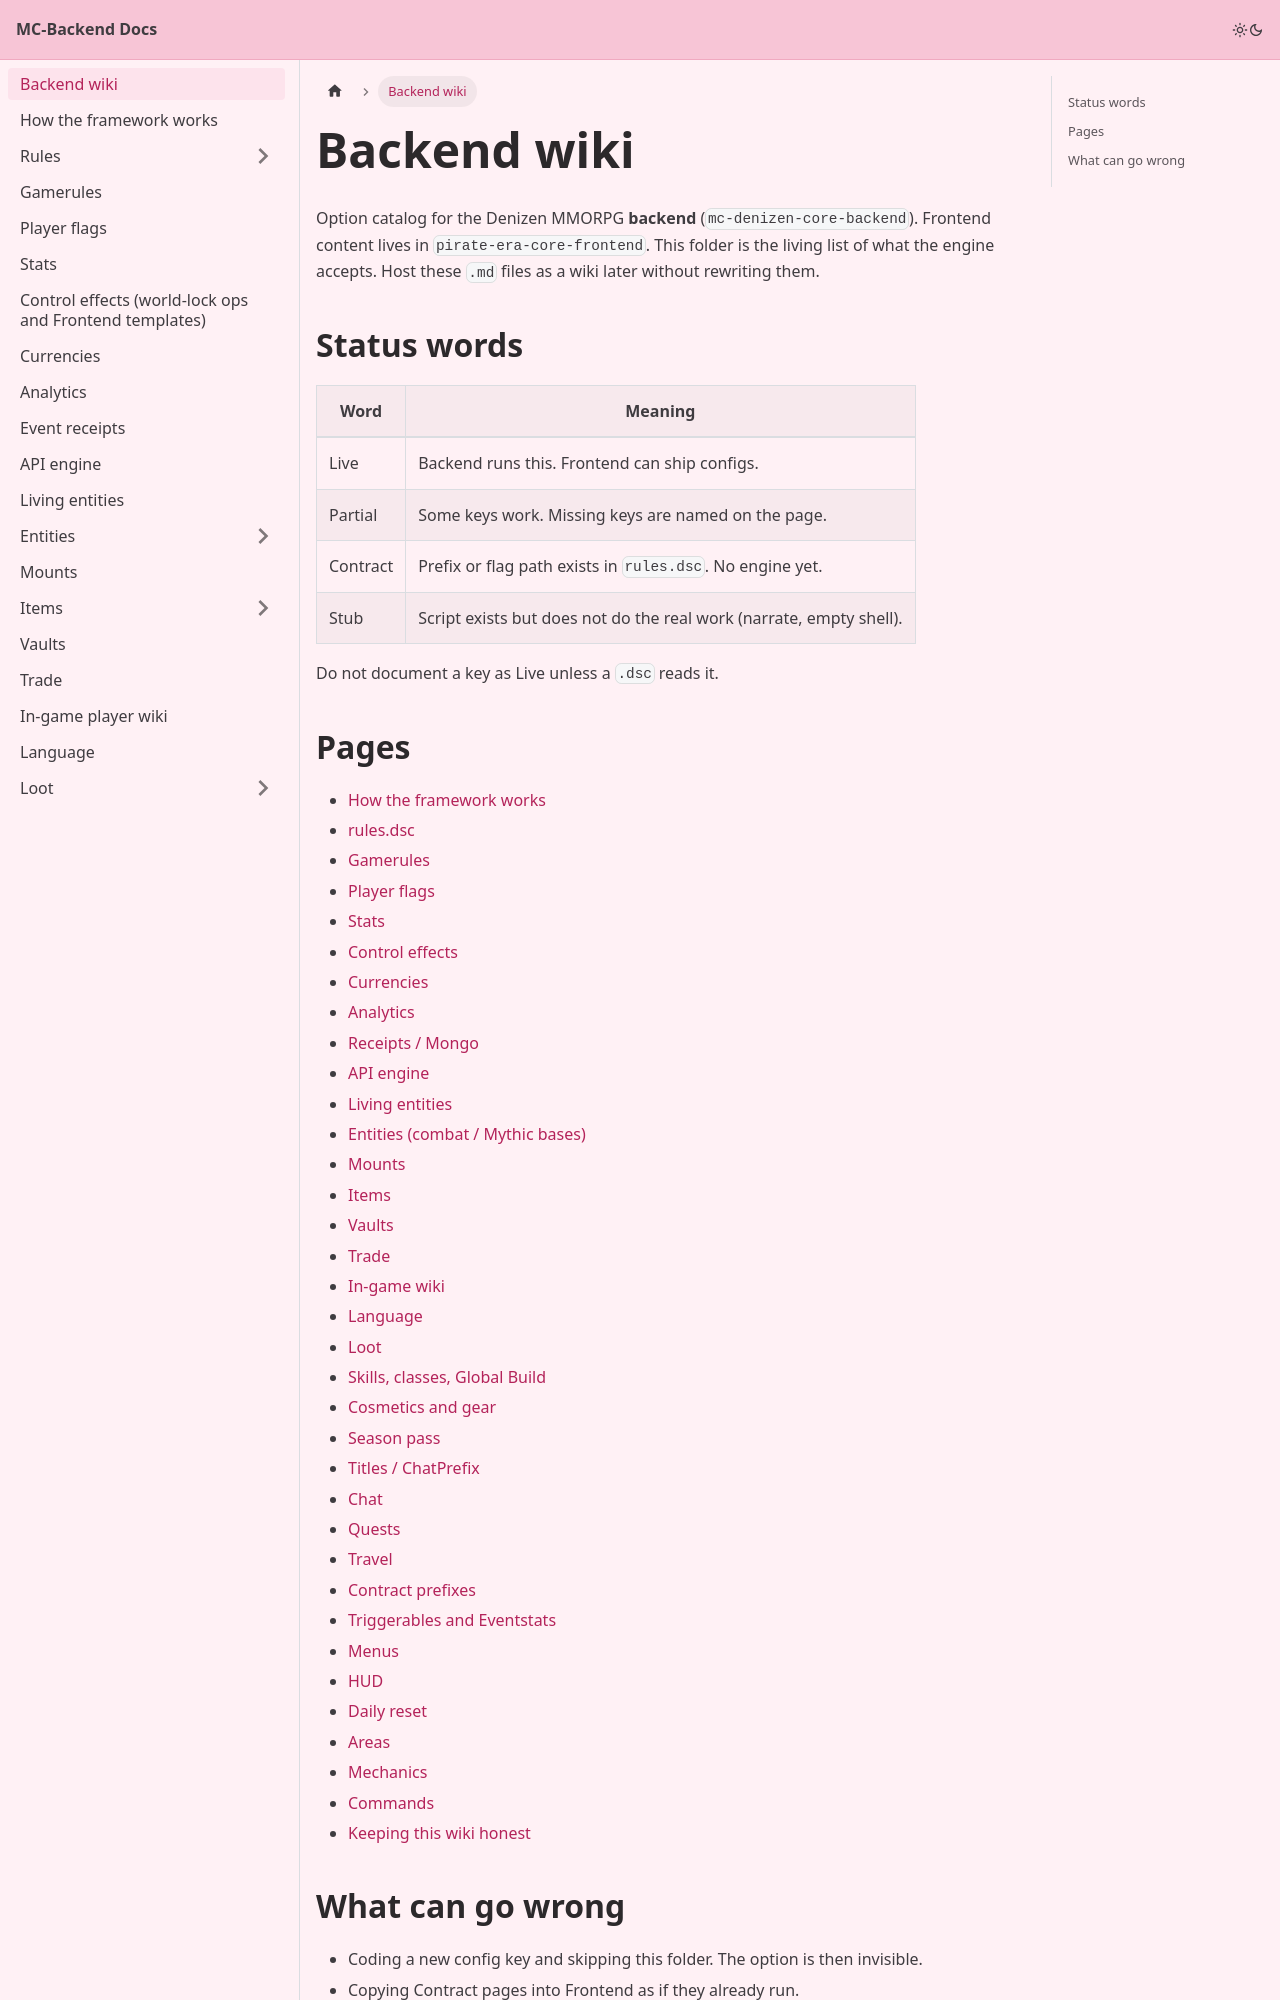

repository: Pirate-Era-Network/MC-Backend-Docs · page: index.html · generator: docusaurus

---
sidebar_position: 1
slug: /
---

# Backend wiki

Option catalog for the Denizen MMORPG **backend** (`mc-denizen-core-backend`). Frontend content lives in `pirate-era-core-frontend`. This folder is the living list of what the engine accepts. Host these `.md` files as a wiki later without rewriting them.

## Status words

| Word | Meaning |
| --- | --- |
| Live | Backend runs this. Frontend can ship configs. |
| Partial | Some keys work. Missing keys are named on the page. |
| Contract | Prefix or flag path exists in `rules.dsc`. No engine yet. |
| Stub | Script exists but does not do the real work (narrate, empty shell). |

Do not document a key as Live unless a `.dsc` reads it.
